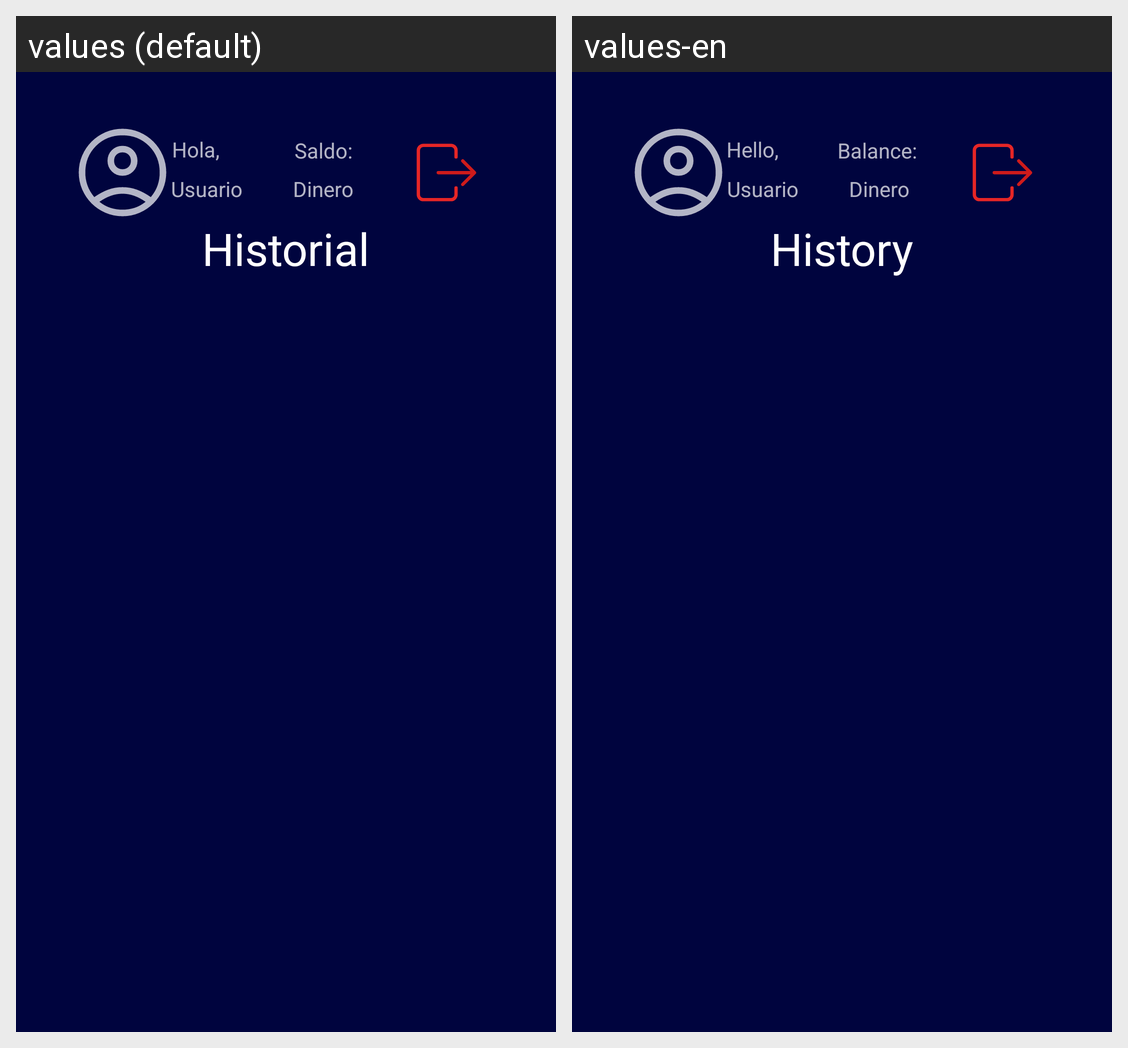

The same Android screen rendered under two of its app's locales, left to right. List the strings drawn on it with the default value and each locale's translation.
Android screen res/layout/activity_perfil.xml rendered under 2 locales, left to right: values (default), values-en. Device: Nexus 5 (rendered at 1080×1920; each locale shown at half size, 540×960, under a caption strip naming it); theme Theme.AppCompat.NoActionBar.
Strings drawn on this screen, with the default value and each locale's value (text and hints the layout hard-codes, and strings that could not be matched under every locale, appear in the picture but are not listed):

hi
  values: Hola,
  values-en: Hello,

saldo
  values: Saldo:
  values-en: Balance:

historial
  values: Historial
  values-en: History
